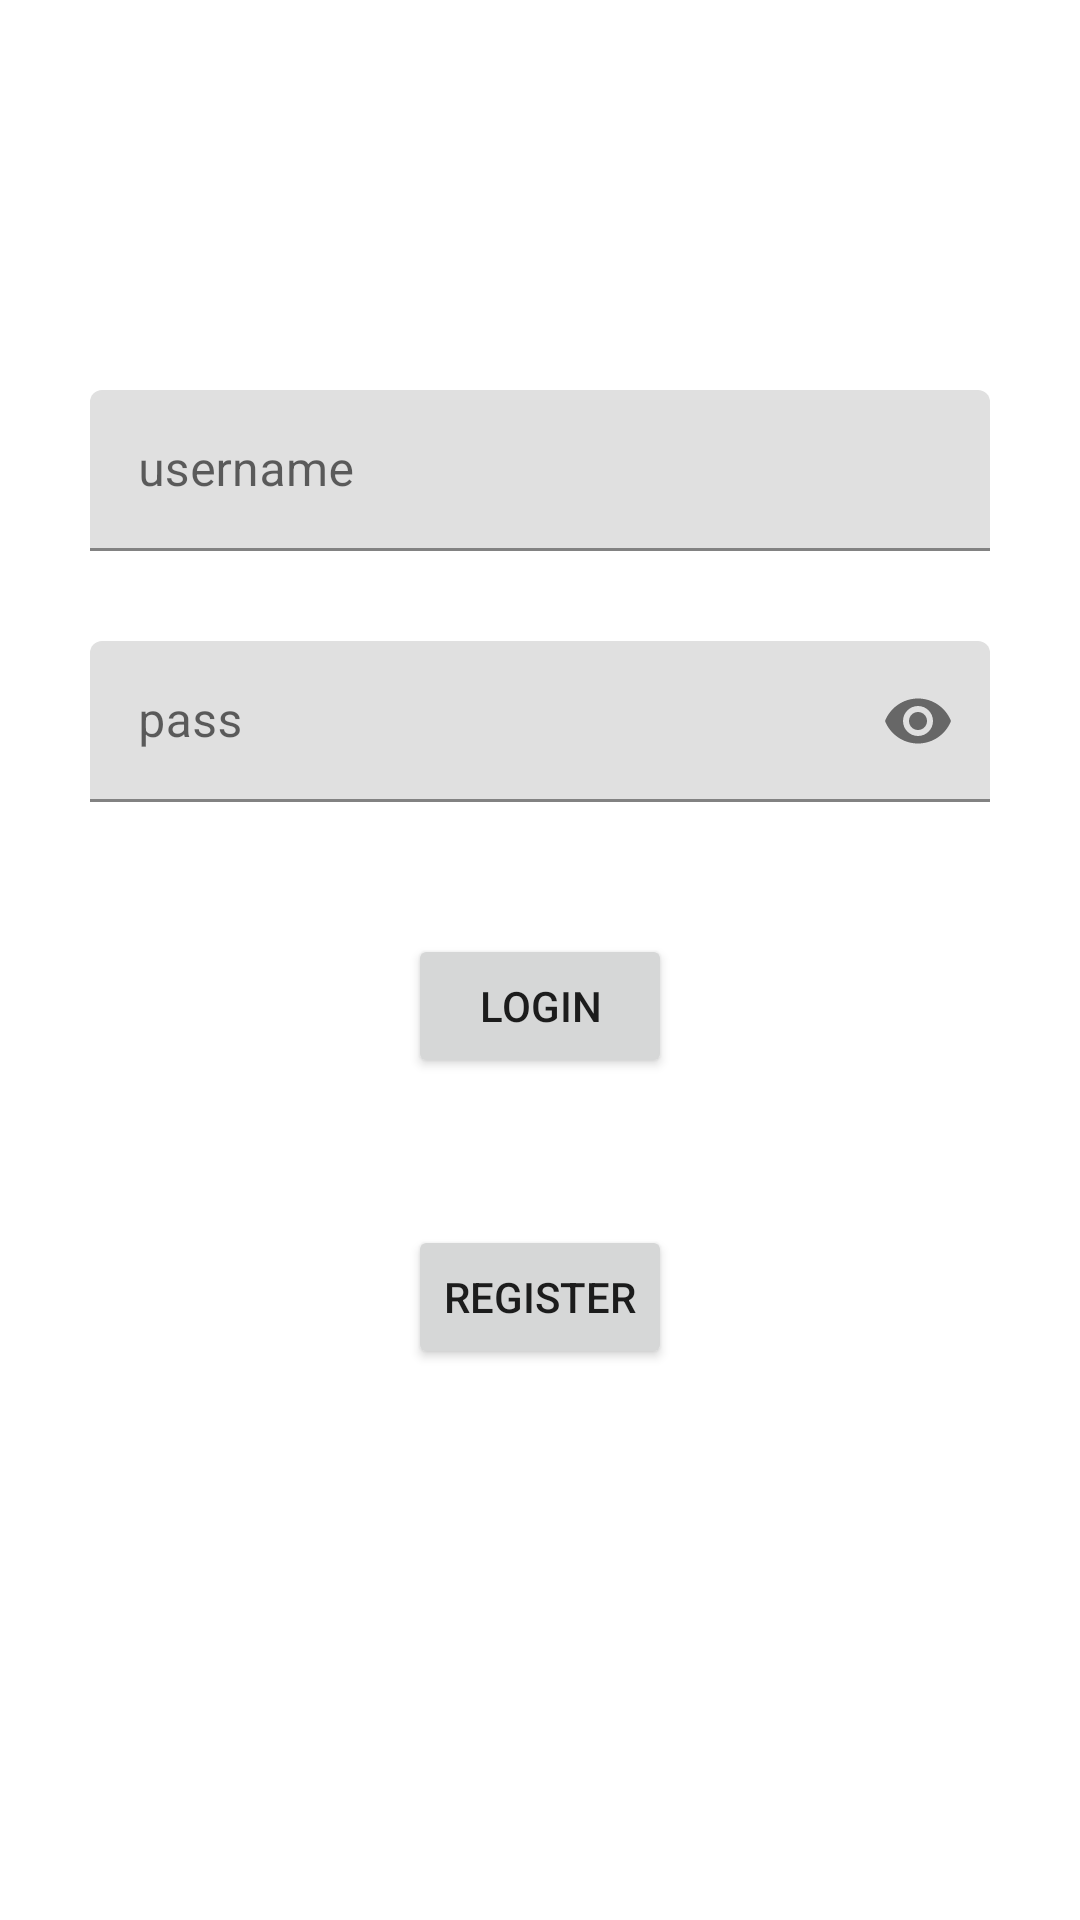

Android layout source for this screen:
<!-- AndroidManifest.xml: application theme AppTheme -->
<!-- res/layout/fragment_login.xml -->
<?xml version="1.0" encoding="utf-8"?>
<androidx.constraintlayout.widget.ConstraintLayout xmlns:android="http://schemas.android.com/apk/res/android"
    xmlns:app="http://schemas.android.com/apk/res-auto"
    xmlns:tools="http://schemas.android.com/tools"
    android:layout_width="match_parent"
    android:layout_height="match_parent"
    tools:context=".LoginFragment"
    android:background="@drawable/wallpaper">

    <com.google.android.material.textfield.TextInputLayout
        android:id="@+id/loginUser"
        android:layout_width="match_parent"
        android:layout_height="wrap_content"
        android:layout_marginTop="130dp"
        android:layout_marginHorizontal="30dp"
        android:hint="username"
        style="@style/Widget.MaterialComponents.TextInputLayout.FilledBox.Dense"
        app:layout_constraintEnd_toEndOf="parent"
        app:layout_constraintStart_toStartOf="parent"
        app:layout_constraintTop_toTopOf="parent">

        <com.google.android.material.textfield.TextInputEditText
            android:inputType="textPersonName"
            android:layout_width="match_parent"
            android:layout_height="wrap_content" />

    </com.google.android.material.textfield.TextInputLayout>

    <com.google.android.material.textfield.TextInputLayout
        android:id="@+id/loginPass"
        android:layout_width="match_parent"
        android:layout_height="wrap_content"
        android:layout_margin="30dp"
        android:hint="pass"
        style="@style/Widget.MaterialComponents.TextInputLayout.FilledBox.Dense"
        app:endIconMode="password_toggle"
        app:layout_constraintEnd_toEndOf="parent"
        app:layout_constraintStart_toStartOf="parent"
        app:layout_constraintTop_toBottomOf="@id/loginUser">

        <com.google.android.material.textfield.TextInputEditText
            android:inputType="textPassword"
            android:layout_width="match_parent"
            android:layout_height="wrap_content" />

    </com.google.android.material.textfield.TextInputLayout>

    <TextView
        android:id="@+id/tvForgot"
        android:layout_marginTop="5dp"
        android:layout_width="wrap_content"
        android:layout_height="wrap_content"
        android:text="I forgot my password"
        android:textColor="#FFFFFF"
        app:layout_constraintStart_toStartOf="@id/loginPass"
        app:layout_constraintTop_toBottomOf="@+id/loginPass" />
    <Button
        android:layout_marginTop="20dp"
        android:text="@string/login"
        android:id="@+id/bLoginLogin"
        android:layout_width="wrap_content"
        android:layout_height="wrap_content"
        app:layout_constraintEnd_toEndOf="parent"
        app:layout_constraintStart_toStartOf="parent"
        app:layout_constraintTop_toBottomOf="@+id/tvForgot" />

    <TextView
        android:id="@+id/tvReg"
        android:layout_marginTop="20dp"
        android:layout_width="wrap_content"
        android:layout_height="wrap_content"
        android:gravity="center_horizontal"
        android:text="Don't have an account?\nRegister now for free!"
        android:textColor="#FFFFFF"
        app:layout_constraintEnd_toEndOf="parent"
        app:layout_constraintStart_toStartOf="parent"
        app:layout_constraintTop_toBottomOf="@+id/bLoginLogin" />

    <Button
        android:layout_marginTop="10dp"
        android:text="@string/register"
        android:id="@+id/bLoginRegister"
        android:layout_width="wrap_content"
        android:layout_height="wrap_content"
        app:layout_constraintEnd_toEndOf="parent"
        app:layout_constraintStart_toStartOf="parent"
        app:layout_constraintTop_toBottomOf="@+id/tvReg" />

</androidx.constraintlayout.widget.ConstraintLayout>
<!-- resources referenced by this layout -->
<resources>
  <string name="login">Login</string>
  <string name="register">register</string>
  <style name="AppTheme" parent="Theme.MaterialComponents.Light.NoActionBar">
          
          <item name="colorPrimary">@color/colorPrimary</item>
          <item name="colorPrimaryDark">@color/colorPrimaryDark</item>
          <item name="colorAccent">@color/colorAccent</item>
      </style>
  <color name="colorPrimary">#7b5974</color>
  <color name="colorPrimaryDark">#212641</color>
  <color name="colorAccent">#03DAC5</color>
</resources>
